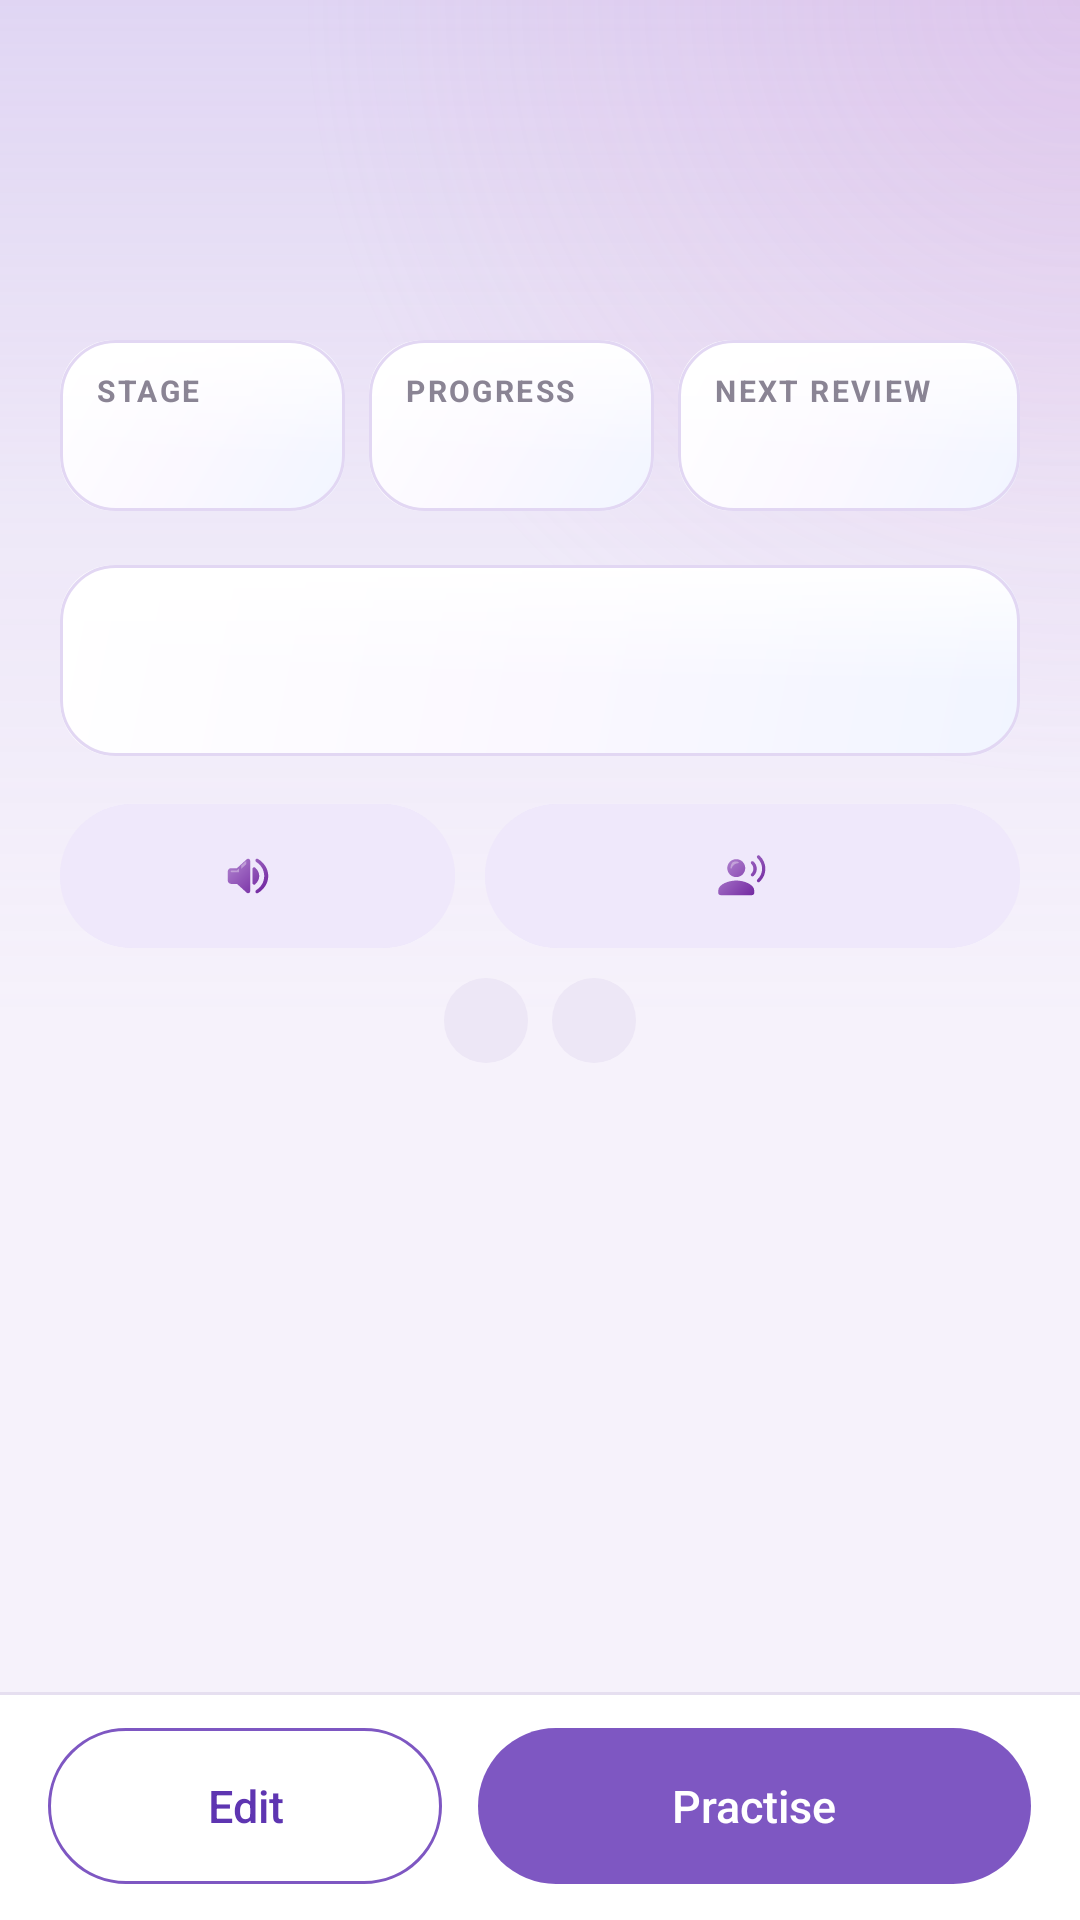

Write the Android layout XML for this screen, with the resource values it uses.
<!-- AndroidManifest.xml: application theme Theme.SpiritualTracker -->
<!-- res/layout/screen_verse_detail.xml -->
<?xml version="1.0" encoding="utf-8"?>
<LinearLayout xmlns:android="http://schemas.android.com/apk/res/android"
    xmlns:app="http://schemas.android.com/apk/res-auto"
    android:layout_width="match_parent"
    android:layout_height="match_parent"
    android:background="@drawable/bg_screen_aurora"
    android:orientation="vertical">

    <LinearLayout
        android:id="@+id/detailTopBar"
        android:layout_width="match_parent"
        android:layout_height="wrap_content"
        android:gravity="center_vertical"
        android:minHeight="56dp"
        android:orientation="horizontal"
        android:paddingStart="4dp"
        android:paddingEnd="8dp">

        <ImageView
            android:id="@+id/btnDetailBack"
            android:layout_width="48dp"
            android:layout_height="48dp"
            android:background="?attr/selectableItemBackgroundBorderless"
            android:contentDescription="Back"
            android:padding="12dp"
            android:src="@drawable/ic_back"
            app:tint="@color/st_accent_strong" />

        <Space
            android:layout_width="0dp"
            android:layout_height="1dp"
            android:layout_weight="1" />

        <TextView
            android:id="@+id/tvDetailPart"
            android:layout_width="wrap_content"
            android:layout_height="wrap_content"
            android:layout_marginEnd="8dp"
            android:background="@drawable/bg_chip_outline"
            android:paddingStart="12dp"
            android:paddingTop="5dp"
            android:paddingEnd="12dp"
            android:paddingBottom="5dp"
            android:textColor="@color/st_accent"
            android:textSize="12sp"
            android:visibility="gone" />

        <TextView
            android:id="@+id/tvDetailShared"
            android:layout_width="wrap_content"
            android:layout_height="wrap_content"
            android:layout_marginEnd="8dp"
            android:background="@drawable/progress_pill_bg"
            android:paddingStart="12dp"
            android:paddingTop="5dp"
            android:paddingEnd="12dp"
            android:paddingBottom="5dp"
            android:text="Shared"
            android:textColor="@color/st_accent_strong"
            android:textSize="12sp"
            android:textStyle="bold"
            android:visibility="gone" />

        <ImageView
            android:id="@+id/btnDetailDelete"
            android:layout_width="48dp"
            android:layout_height="48dp"
            android:background="?attr/selectableItemBackgroundBorderless"
            android:contentDescription="Delete verse"
            android:padding="12dp"
            android:src="@drawable/ic_delete_outline"
            android:visibility="gone" />
    </LinearLayout>

    <androidx.core.widget.NestedScrollView
        android:layout_width="match_parent"
        android:layout_height="0dp"
        android:layout_weight="1"
        android:fillViewport="true">

        <LinearLayout
            android:layout_width="match_parent"
            android:layout_height="wrap_content"
            android:orientation="vertical"
            android:paddingStart="20dp"
            android:paddingTop="4dp"
            android:paddingEnd="20dp"
            android:paddingBottom="20dp">

            <TextView
                android:id="@+id/tvDetailReference"
                android:layout_width="match_parent"
                android:layout_height="wrap_content"
                android:fontFamily="serif"
                android:lineSpacingMultiplier="1.1"
                android:textColor="@color/st_text"
                android:textSize="26sp"
                android:textStyle="bold" />

            <TextView
                android:id="@+id/tvDetailOwner"
                android:layout_width="match_parent"
                android:layout_height="wrap_content"
                android:layout_marginTop="4dp"
                android:textColor="@color/st_text_3"
                android:textSize="14sp"
                android:visibility="gone" />

            
            <LinearLayout
                android:layout_width="match_parent"
                android:layout_height="wrap_content"
                android:layout_marginTop="18dp"
                android:layout_marginBottom="18dp"
                android:baselineAligned="false"
                android:orientation="horizontal">

                <LinearLayout
                    android:layout_width="0dp"
                    android:layout_height="match_parent"
                    android:layout_marginEnd="8dp"
                    android:layout_weight="1"
                    android:background="@drawable/bg_review_card"
                    android:orientation="vertical"
                    android:paddingStart="12dp"
                    android:paddingTop="10dp"
                    android:paddingEnd="8dp"
                    android:paddingBottom="10dp">

                    <TextView
                        android:layout_width="wrap_content"
                        android:layout_height="wrap_content"
                        android:letterSpacing="0.08"
                        android:text="STAGE"
                        android:textColor="@color/st_text_3"
                        android:textSize="10sp"
                        android:textStyle="bold" />

                    <TextView
                        android:id="@+id/tvDetailStage"
                        android:layout_width="wrap_content"
                        android:layout_height="wrap_content"
                        android:layout_marginTop="3dp"
                        android:textColor="@color/st_accent_strong"
                        android:textSize="15sp"
                        android:textStyle="bold" />
                </LinearLayout>

                <LinearLayout
                    android:layout_width="0dp"
                    android:layout_height="match_parent"
                    android:layout_marginEnd="8dp"
                    android:layout_weight="1"
                    android:background="@drawable/bg_review_card"
                    android:orientation="vertical"
                    android:paddingStart="12dp"
                    android:paddingTop="10dp"
                    android:paddingEnd="8dp"
                    android:paddingBottom="10dp">

                    <TextView
                        android:id="@+id/tvDetailProgressLabel"
                        android:layout_width="wrap_content"
                        android:layout_height="wrap_content"
                        android:letterSpacing="0.08"
                        android:text="PROGRESS"
                        android:textColor="@color/st_text_3"
                        android:textSize="10sp"
                        android:textStyle="bold" />

                    <TextView
                        android:id="@+id/tvDetailDay"
                        android:layout_width="wrap_content"
                        android:layout_height="wrap_content"
                        android:layout_marginTop="3dp"
                        android:textColor="@color/st_accent_strong"
                        android:textSize="15sp"
                        android:textStyle="bold" />
                </LinearLayout>

                <LinearLayout
                    android:layout_width="0dp"
                    android:layout_height="match_parent"
                    android:layout_weight="1.2"
                    android:background="@drawable/bg_review_card"
                    android:orientation="vertical"
                    android:paddingStart="12dp"
                    android:paddingTop="10dp"
                    android:paddingEnd="8dp"
                    android:paddingBottom="10dp">

                    <TextView
                        android:id="@+id/tvDetailNextLabel"
                        android:layout_width="wrap_content"
                        android:layout_height="wrap_content"
                        android:letterSpacing="0.08"
                        android:text="NEXT REVIEW"
                        android:textColor="@color/st_text_3"
                        android:textSize="10sp"
                        android:textStyle="bold" />

                    <TextView
                        android:id="@+id/tvDetailNext"
                        android:layout_width="wrap_content"
                        android:layout_height="wrap_content"
                        android:layout_marginTop="3dp"
                        android:textColor="@color/st_accent_strong"
                        android:textSize="15sp"
                        android:textStyle="bold" />
                </LinearLayout>
            </LinearLayout>

            <TextView
                android:id="@+id/tvDetailText"
                android:layout_width="match_parent"
                android:layout_height="wrap_content"
                android:layout_marginBottom="16dp"
                android:background="@drawable/bg_review_card"
                android:fontFamily="serif"
                android:lineSpacingMultiplier="1.55"
                android:padding="20dp"
                android:textColor="@color/st_text"
                android:textIsSelectable="true"
                android:textSize="18sp" />

            <include
                android:id="@+id/detailListen"
                layout="@layout/view_listen_controls"
                android:layout_width="match_parent"
                android:layout_height="wrap_content" />

            <TextView
                android:id="@+id/tvDetailLocked"
                android:layout_width="match_parent"
                android:layout_height="wrap_content"
                android:gravity="center"
                android:text="This part unlocks when the part before it moves on."
                android:textColor="@color/st_text_3"
                android:textSize="13sp"
                android:visibility="gone" />
        </LinearLayout>
    </androidx.core.widget.NestedScrollView>

    <LinearLayout
        android:id="@+id/detailBottomBar"
        android:layout_width="match_parent"
        android:layout_height="wrap_content"
        android:background="@drawable/bg_review_bottom"
        android:orientation="horizontal"
        android:paddingStart="16dp"
        android:paddingTop="12dp"
        android:paddingEnd="16dp"
        android:paddingBottom="12dp">

        <com.google.android.material.button.MaterialButton
            android:id="@+id/btnDetailEdit"
            style="@style/Widget.MaterialComponents.Button.OutlinedButton"
            android:layout_width="0dp"
            android:layout_height="52dp"
            android:layout_marginEnd="6dp"
            android:layout_weight="1"
            android:insetTop="0dp"
            android:insetBottom="0dp"
            android:letterSpacing="0"
            android:text="Edit"
            android:textAllCaps="false"
            android:textColor="@color/st_accent_strong"
            android:textSize="15sp"
            app:cornerRadius="26dp"
            app:strokeColor="@color/st_accent"
            app:strokeWidth="1dp" />

        <com.google.android.material.button.MaterialButton
            style="@style/Widget.ST.SoftButton"
            android:id="@+id/btnDetailPractise"
            android:layout_width="0dp"
            android:layout_height="52dp"
            android:layout_marginStart="6dp"
            android:layout_weight="1.4"
            android:insetTop="0dp"
            android:insetBottom="0dp"
            android:letterSpacing="0"
            android:text="Practise"
            android:textAllCaps="false"
            android:textSize="15sp" />
    </LinearLayout>
</LinearLayout>
<!-- res/layout/view_listen_controls.xml (included above) -->
<?xml version="1.0" encoding="utf-8"?>
<LinearLayout xmlns:android="http://schemas.android.com/apk/res/android"
    xmlns:app="http://schemas.android.com/apk/res-auto"
    android:layout_width="match_parent"
    android:layout_height="wrap_content"
    android:orientation="vertical">

    <LinearLayout
        android:layout_width="match_parent"
        android:layout_height="wrap_content"
        android:orientation="horizontal">

        <com.google.android.material.button.MaterialButton
            android:id="@+id/btnListen"
            style="@style/Widget.MaterialComponents.Button.UnelevatedButton"
            android:layout_width="0dp"
            android:layout_height="48dp"
            android:layout_weight="1"
            android:layout_marginEnd="5dp"
            android:insetTop="0dp"
            android:insetBottom="0dp"
            android:maxLines="1"
            android:paddingHorizontal="8dp"
            android:textAllCaps="false"
            android:textColor="#5E35B1"
            android:textSize="13sp"
            android:letterSpacing="0"
            app:backgroundTint="#EFE8FB"
            app:cornerRadius="24dp"
            app:icon="@drawable/ic_listen"
            app:iconGravity="textStart"
            app:iconPadding="6dp"
            app:iconSize="18dp"
            app:iconTint="@null" />

        <com.google.android.material.button.MaterialButton
            android:id="@+id/btnEcho"
            style="@style/Widget.MaterialComponents.Button.UnelevatedButton"
            android:layout_width="0dp"
            android:layout_height="48dp"
            android:layout_weight="1.35"
            android:layout_marginStart="5dp"
            android:insetTop="0dp"
            android:insetBottom="0dp"
            android:maxLines="1"
            android:paddingHorizontal="8dp"
            android:textAllCaps="false"
            android:textColor="#5E35B1"
            android:textSize="13sp"
            android:letterSpacing="0"
            app:backgroundTint="#EFE8FB"
            app:cornerRadius="24dp"
            app:icon="@drawable/ic_repeat_after"
            app:iconGravity="textStart"
            app:iconPadding="6dp"
            app:iconSize="18dp"
            app:iconTint="@null" />
    </LinearLayout>

    <LinearLayout
        android:layout_width="match_parent"
        android:layout_height="wrap_content"
        android:layout_marginTop="10dp"
        android:gravity="center_horizontal"
        android:orientation="horizontal">

        <TextView
            android:id="@+id/tvSpeed"
            android:layout_width="wrap_content"
            android:layout_height="wrap_content"
            android:layout_marginEnd="8dp"
            android:background="@drawable/progress_pill_bg"
            android:foreground="?attr/selectableItemBackground"
            android:paddingHorizontal="14dp"
            android:paddingVertical="6dp"
            android:textColor="#7E57C2"
            android:textSize="12sp"
            android:textStyle="bold" />

        <TextView
            android:id="@+id/tvTimes"
            android:layout_width="wrap_content"
            android:layout_height="wrap_content"
            android:background="@drawable/progress_pill_bg"
            android:foreground="?attr/selectableItemBackground"
            android:paddingHorizontal="14dp"
            android:paddingVertical="6dp"
            android:textColor="#7E57C2"
            android:textSize="12sp"
            android:textStyle="bold" />
    </LinearLayout>
</LinearLayout>
<!-- resources referenced by this layout -->
<resources>
  <color name="st_accent">#7E57C2</color>
  <color name="st_accent_strong">#5E35B1</color>
  <color name="st_text">#1C1A24</color>
  <color name="st_text_3">#8A8494</color>
  <!-- drawable bg_chip_outline (drawable) -->
  <?xml version="1.0" encoding="utf-8"?>
  <shape xmlns:android="http://schemas.android.com/apk/res/android" android:shape="rectangle">
      <solid android:color="@color/st_surface" />
      <stroke android:width="1dp" android:color="@color/st_stroke" />
      <corners android:radius="20dp" />
  </shape>
  <!-- drawable bg_review_bottom (drawable) -->
  <?xml version="1.0" encoding="utf-8"?>
  <layer-list xmlns:android="http://schemas.android.com/apk/res/android">
      <item><shape><solid android:color="@color/st_stroke" /></shape></item>
      <item android:top="1dp"><shape><solid android:color="@color/st_surface" /></shape></item>
  </layer-list>
  <!-- drawable bg_screen_aurora (drawable) -->
  <?xml version="1.0" encoding="utf-8"?>
  <layer-list xmlns:android="http://schemas.android.com/apk/res/android">
      <item><color android:color="@color/st_page" /></item>
      <item android:height="340dp" android:gravity="top">
          <shape android:shape="rectangle">
              <gradient android:angle="270" android:startColor="#3D9A7BDB" android:centerColor="#149A7BDB" android:endColor="#00F6F2FB" />
          </shape>
      </item>
      <item android:height="300dp" android:gravity="top">
          <shape android:shape="rectangle">
              <gradient android:type="radial" android:centerX="1.0" android:centerY="0.0" android:gradientRadius="260dp"
                  android:startColor="#33D58BD0" android:endColor="#00D58BD0" />
          </shape>
      </item>
  </layer-list>
  <!-- drawable ic_delete_outline (drawable) -->
  <?xml version="1.0" encoding="utf-8"?>
  <vector xmlns:android="http://schemas.android.com/apk/res/android"
      android:width="24dp" android:height="24dp" android:viewportWidth="24" android:viewportHeight="24"
      android:tint="@color/st_danger">
      <path android:fillColor="#FFFFFFFF"
          android:pathData="M16,9v10H8V9h8m-1.5,-6h-5l-1,1H5v2h14V4h-3.5l-1,-1zM18,7H6v12c0,1.1 0.9,2 2,2h8c1.1,0 2,-0.9 2,-2V7z" />
  </vector>
  <!-- drawable progress_pill_bg (drawable) -->
  <?xml version="1.0" encoding="utf-8"?>
  <shape xmlns:android="http://schemas.android.com/apk/res/android"
      android:shape="rectangle">
      <solid android:color="#EDE7F6"/>
      <corners android:radius="20dp"/>
  </shape>
  <style name="Theme.SpiritualTracker" parent="Base.Theme.SpiritualTracker" />
  <color name="st_surface">#FFFFFF</color>
  <color name="st_stroke">#E6DFF0</color>
  <color name="st_page">#F6F2FB</color>
  <color name="st_danger">#C62828</color>
  <style name="Base.Theme.SpiritualTracker" parent="Theme.Material3.Light.NoActionBar">
          <item name="colorPrimary">#7E57C2</item>
          <item name="colorOnPrimary">#FFFFFF</item>
          <item name="colorSecondaryContainer">#D1C4E9</item>
          <item name="colorOnSecondaryContainer">#7E57C2</item>
          <item name="android:windowBackground">#F3F4F9</item>
          
          <item name="android:navigationBarColor">#F5F5F5</item>
          <item name="android:windowLightNavigationBar" tools:targetApi="27">true</item>
      </style>
</resources>
